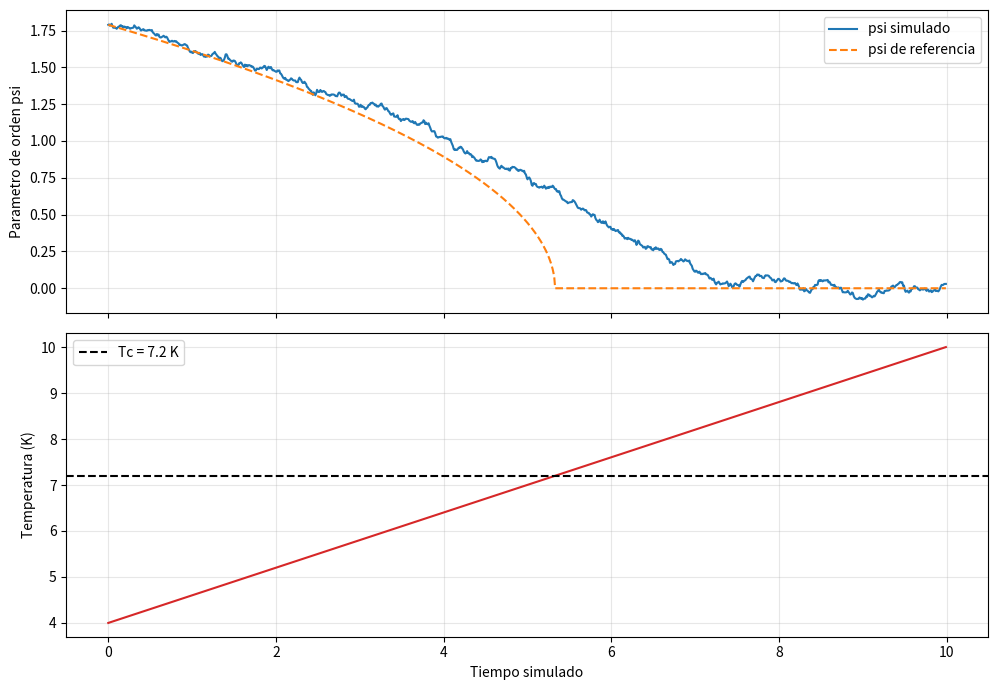

The matplotlib source for this figure:
"""Simulacion temporal simplificada del parametro de orden superconductivo.

La dinamica usa una ecuacion de Langevin adimensional:

    dpsi/dt = -gamma * dF/dpsi + ruido
    F(psi, T) = 0.5 * a(T) * psi**2 + 0.25 * b * psi**4

No representa una simulacion experimental ni una integracion espacial de
Ginzburg-Landau. Sirve para generar un conjunto reproducible de datos
sinteticos con una temperatura que cambia durante la simulacion.
"""

import argparse
from pathlib import Path

import matplotlib.pyplot as plt
import numpy as np
import pandas as pd


DEFAULT_OUTPUT = "datos_temperatura_dinamica.csv"


def simular_dinamica(
    tc=7.2,
    temperatura_inicial=4.0,
    temperatura_final=10.0,
    pasos=1000,
    dt=0.01,
    gamma=1.0,
    ruido=0.08,
    semilla=42,
):
    """Simula la relajacion temporal de psi durante una rampa de temperatura."""
    if pasos < 2:
        raise ValueError("pasos debe ser mayor o igual que 2")
    if dt <= 0 or gamma <= 0 or ruido < 0:
        raise ValueError("dt y gamma deben ser positivos; ruido no puede ser negativo")

    rng = np.random.default_rng(semilla)
    tiempo = np.arange(pasos) * dt
    temperatura = np.linspace(temperatura_inicial, temperatura_final, pasos)
    psi = np.empty(pasos, dtype=float)
    psi[0] = np.sqrt(max(tc - temperatura[0], 0.0))

    # Modelo de potencial doble pozo por debajo de Tc y pozo unico por encima.
    for indice in range(1, pasos):
        a = temperatura[indice] - tc
        fuerza_restauradora = -(a * psi[indice - 1] + psi[indice - 1] ** 3)
        incremento_ruido = ruido * np.sqrt(dt) * rng.normal()
        psi[indice] = psi[indice - 1] + gamma * fuerza_restauradora * dt + incremento_ruido

    psi_equilibrio = np.sqrt(np.maximum(tc - temperatura, 0.0))
    fluctuacion = psi - psi_equilibrio

    return pd.DataFrame(
        {
            "tiempo": tiempo,
            "temperatura": temperatura,
            "psi": psi,
            "psi_equilibrio": psi_equilibrio,
            "fluctuacion": fluctuacion,
        }
    )


def main():
    parser = argparse.ArgumentParser(
        description="Genera una simulacion temporal sintetica de psi(T)."
    )
    parser.add_argument("--salida", default=DEFAULT_OUTPUT, help="CSV de salida")
    parser.add_argument("--pasos", type=int, default=1000, help="Numero de pasos temporales")
    parser.add_argument("--dt", type=float, default=0.01, help="Paso temporal")
    parser.add_argument("--semilla", type=int, default=42, help="Semilla aleatoria")
    parser.add_argument("--sin-grafica", action="store_true", help="No mostrar la grafica")
    args = parser.parse_args()

    datos = simular_dinamica(pasos=args.pasos, dt=args.dt, semilla=args.semilla)
    ruta_salida = Path(args.salida)
    datos.to_csv(ruta_salida, index=False)
    print(f"Datos guardados en '{ruta_salida}'. Filas: {len(datos)}")

    if not args.sin_grafica:
        figura, ejes = plt.subplots(2, 1, figsize=(10, 7), sharex=True)
        ejes[0].plot(datos["tiempo"], datos["psi"], label="psi simulado")
        ejes[0].plot(
            datos["tiempo"],
            datos["psi_equilibrio"],
            "--",
            label="psi de referencia",
        )
        ejes[0].set_ylabel("Parametro de orden psi")
        ejes[0].legend()
        ejes[0].grid(alpha=0.3)

        ejes[1].plot(datos["tiempo"], datos["temperatura"], color="tab:red")
        ejes[1].axhline(7.2, color="black", linestyle="--", label="Tc = 7.2 K")
        ejes[1].set_xlabel("Tiempo simulado")
        ejes[1].set_ylabel("Temperatura (K)")
        ejes[1].legend()
        ejes[1].grid(alpha=0.3)

        figura.tight_layout()
        plt.show()


if __name__ == "__main__":
    main()
